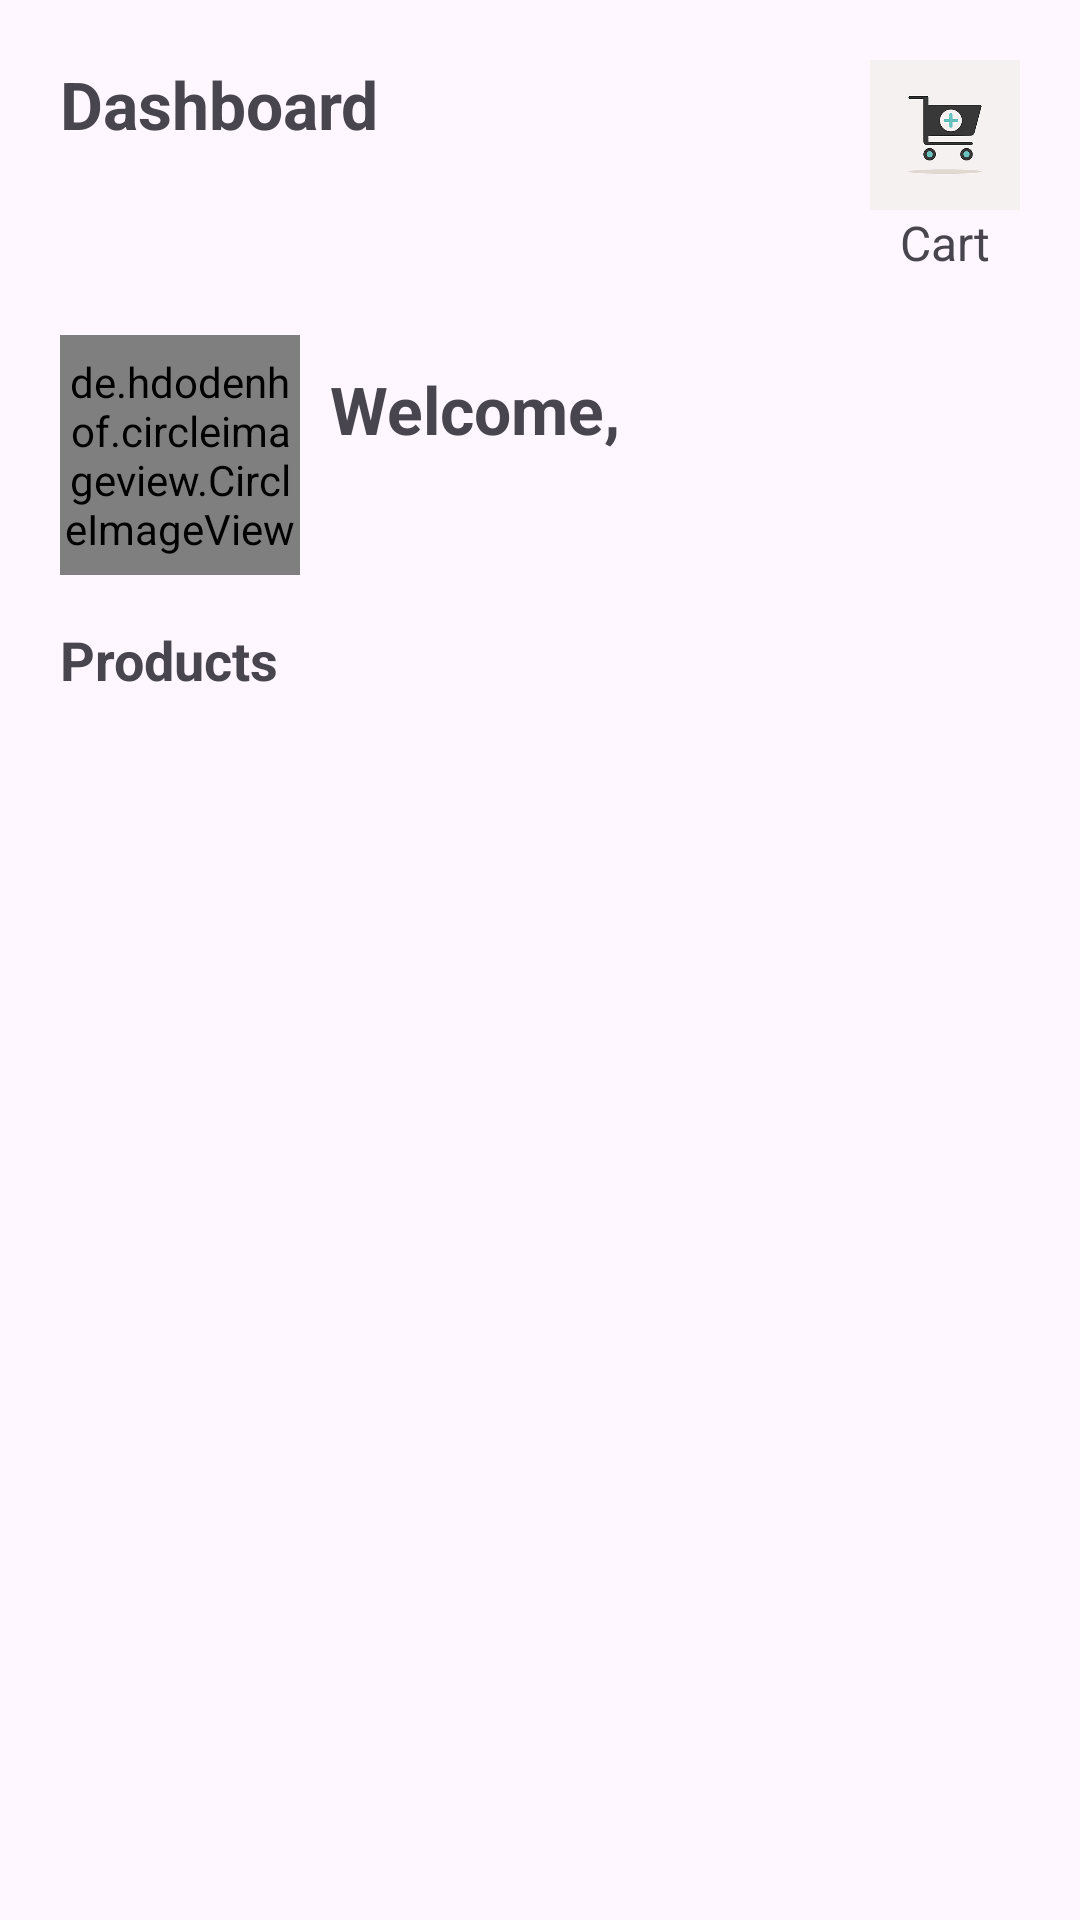

Layout XML and referenced resources for this Android screen:
<!-- AndroidManifest.xml: application theme Theme.PharmacyApp -->
<!-- res/layout/activity_dashboard.xml -->
<?xml version="1.0" encoding="utf-8"?>
<layout xmlns:android="http://schemas.android.com/apk/res/android"
    xmlns:app="http://schemas.android.com/apk/res-auto"
    xmlns:tools="http://schemas.android.com/tools">

    <data>

        <variable
            name="user"
            type="com.ckaradimitriou.pharmacyapp.model.User" />
    </data>

    <androidx.constraintlayout.widget.ConstraintLayout
        android:id="@+id/main"
        android:layout_width="match_parent"
        android:layout_height="match_parent"
        tools:context=".ui.dashboard.DashboardActivity">

        <TextView
            android:id="@+id/cartTitleTxtView"
            android:layout_width="wrap_content"
            android:layout_height="wrap_content"
            android:layout_margin="20dp"
            android:text="Dashboard"
            android:textSize="22sp"
            android:textStyle="bold"
            app:layout_constraintStart_toStartOf="parent"
            app:layout_constraintTop_toTopOf="parent" />

        <ImageView
            android:id="@+id/cartImgView"
            android:layout_width="50dp"
            android:layout_height="50dp"
            android:layout_margin="20dp"
            android:src="@drawable/cart_icon"
            app:layout_constraintEnd_toEndOf="parent"
            app:layout_constraintTop_toTopOf="parent" />

        <TextView
            android:id="@+id/cartTxtView"
            android:layout_width="wrap_content"
            android:layout_height="wrap_content"
            android:gravity="center_horizontal"
            android:text="Cart"
            android:textSize="16sp"
            app:layout_constraintEnd_toEndOf="@id/cartImgView"
            app:layout_constraintStart_toStartOf="@id/cartImgView"
            app:layout_constraintTop_toBottomOf="@+id/cartImgView" />

        <de.hdodenhof.circleimageview.CircleImageView
            android:id="@+id/userImgView"
            android:layout_width="80dp"
            android:layout_height="80dp"
            android:layout_margin="20dp"
            android:setUserImage="@{user.userImg}"
            app:layout_constraintStart_toStartOf="parent"
            app:layout_constraintTop_toBottomOf="@id/cartTxtView"
            tools:src="@mipmap/ic_launcher" />

        <TextView
            android:id="@+id/greetingTxtView"
            android:layout_width="wrap_content"
            android:layout_height="wrap_content"
            android:layout_margin="10dp"
            android:text="Welcome,"
            android:textSize="22sp"
            android:textStyle="bold"
            app:layout_constraintStart_toEndOf="@id/userImgView"
            app:layout_constraintTop_toTopOf="@id/userImgView" />

        <TextView
            android:id="@+id/usernameTxtView"
            android:layout_width="0dp"
            android:layout_height="wrap_content"
            android:layout_marginEnd="10dp"
            android:setUserInfo="@{user.username}"
            android:textSize="18sp"
            android:textStyle="italic"
            app:layout_constraintEnd_toEndOf="parent"
            app:layout_constraintStart_toStartOf="@id/greetingTxtView"
            app:layout_constraintTop_toBottomOf="@id/greetingTxtView"
            tools:text="username" />

        <TextView
            android:id="@+id/productsTitleTxtView"
            android:layout_width="wrap_content"
            android:layout_height="wrap_content"
            android:layout_marginTop="16dp"
            android:text="Products"
            android:textSize="18sp"
            android:textStyle="bold"
            app:layout_constraintStart_toStartOf="@id/userImgView"
            app:layout_constraintTop_toBottomOf="@id/userImgView" />

        <androidx.recyclerview.widget.RecyclerView
            android:id="@+id/productsRecyclerView"
            android:layout_width="match_parent"
            android:layout_height="0dp"
            android:layout_marginHorizontal="20dp"
            android:layout_marginTop="8dp"
            android:orientation="vertical"
            app:spanCount="2"
            app:layoutManager="androidx.recyclerview.widget.GridLayoutManager"
            app:layout_constraintBottom_toBottomOf="parent"
            app:layout_constraintTop_toBottomOf="@id/productsTitleTxtView" />

    </androidx.constraintlayout.widget.ConstraintLayout>
</layout>
<!-- resources referenced by this layout -->
<resources>
  <!-- drawable cart_icon: jpg bitmap (drawable, 3080 bytes) -->
  <!-- mipmap ic_launcher: webp bitmap (mipmap-hdpi, 1256 bytes) -->
  <style name="Theme.PharmacyApp" parent="Base.Theme.PharmacyApp" />
  <style name="Base.Theme.PharmacyApp" parent="Theme.Material3.DayNight.NoActionBar">
          
          
      </style>
</resources>
